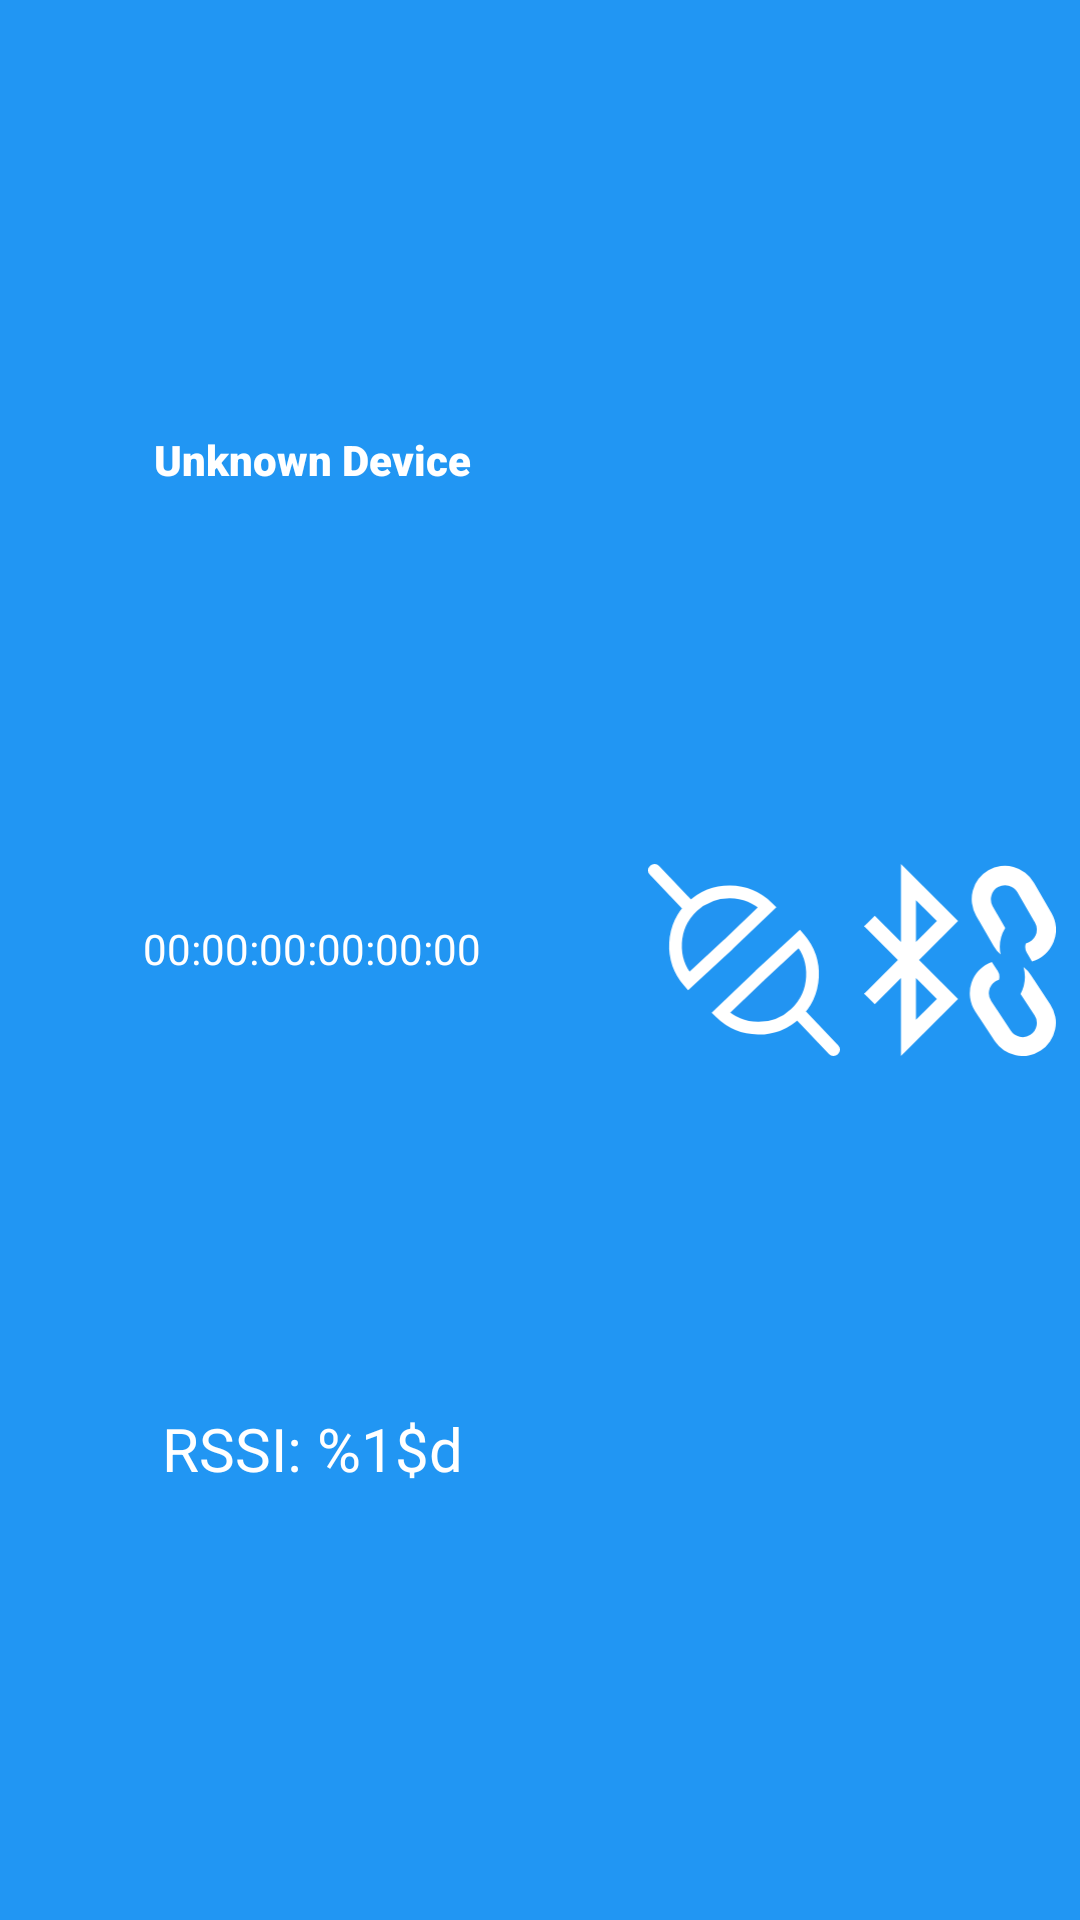

Layout XML and referenced resources for this Android screen:
<!-- AndroidManifest.xml: application theme Theme.BLEScan -->
<!-- res/layout/layout_ble_device.xml -->
<?xml version="1.0" encoding="utf-8"?>
<androidx.constraintlayout.widget.ConstraintLayout xmlns:android="http://schemas.android.com/apk/res/android"
    xmlns:app="http://schemas.android.com/apk/res-auto"
    android:id="@+id/cl_ble_device_properties"
    android:layout_width="match_parent"
    android:layout_height="wrap_content"
    android:layout_marginLeft="4dp"
    android:layout_marginTop="4dp"
    android:layout_marginRight="4dp"
    android:background="@color/blue_500">

    <androidx.constraintlayout.widget.ConstraintLayout
        android:id="@+id/cl_device_description"
        android:layout_width="0dp"
        android:layout_height="match_parent"
        android:layout_marginStart="16dp"
        android:layout_marginEnd="16dp"
        app:layout_constraintBottom_toBottomOf="parent"
        app:layout_constraintEnd_toStartOf="@+id/cl_ble_properties"
        app:layout_constraintHorizontal_bias="0.5"
        app:layout_constraintStart_toStartOf="parent"
        app:layout_constraintTop_toTopOf="parent">

        <TextView
            android:id="@+id/tv_device_name"
            android:layout_width="wrap_content"
            android:layout_height="wrap_content"
            android:fontFamily="sans-serif-black"
            android:text="@string/unknown_device"
            android:textAlignment="center"
            android:textColor="@color/white"
            android:textSize="14sp"
            app:layout_constraintBottom_toTopOf="@+id/tv_device_address"
            app:layout_constraintEnd_toEndOf="parent"
            app:layout_constraintHorizontal_bias="0.5"
            app:layout_constraintStart_toStartOf="parent"
            app:layout_constraintTop_toTopOf="parent" />

        <TextView
            android:id="@+id/tv_device_address"
            android:layout_width="wrap_content"
            android:layout_height="wrap_content"
            android:text="@string/default_address"
            android:textColor="@color/white"
            android:textSize="14sp"
            app:layout_constraintBottom_toTopOf="@+id/tv_rssi"
            app:layout_constraintEnd_toEndOf="parent"
            app:layout_constraintHorizontal_bias="0.5"
            app:layout_constraintStart_toStartOf="parent"
            app:layout_constraintTop_toBottomOf="@+id/tv_device_name" />

        <TextView
            android:id="@+id/tv_rssi"
            android:layout_width="wrap_content"
            android:layout_height="wrap_content"
            android:text="@string/rssi_title"
            android:textColor="@color/white"
            android:textSize="20sp"
            app:layout_constraintBottom_toBottomOf="parent"
            app:layout_constraintEnd_toEndOf="parent"
            app:layout_constraintHorizontal_bias="0.5"
            app:layout_constraintStart_toStartOf="parent"
            app:layout_constraintTop_toBottomOf="@+id/tv_device_address" />

    </androidx.constraintlayout.widget.ConstraintLayout>

    <androidx.constraintlayout.widget.ConstraintLayout
        android:id="@+id/cl_ble_properties"
        android:layout_width="wrap_content"
        android:layout_height="match_parent"
        app:layout_constraintBottom_toBottomOf="parent"
        app:layout_constraintEnd_toEndOf="parent"
        app:layout_constraintHorizontal_bias="0.5"
        app:layout_constraintStart_toEndOf="@+id/cl_device_description"
        app:layout_constraintTop_toTopOf="parent">

        <ImageView
            android:id="@+id/iv_bond_state"
            android:layout_width="64dp"
            android:layout_height="64dp"
            android:layout_marginTop="8dp"
            android:layout_marginEnd="8dp"
            android:layout_marginBottom="8dp"
            android:contentDescription="@string/description_bond"
            app:layout_constraintBottom_toBottomOf="parent"
            app:layout_constraintEnd_toEndOf="parent"
            app:layout_constraintHorizontal_bias="0.5"
            app:layout_constraintStart_toEndOf="@+id/iv_connectable"
            app:layout_constraintTop_toTopOf="parent"
            app:srcCompat="@drawable/ic_unpaired" />

        <ImageView
            android:id="@+id/iv_connectable"
            android:layout_width="64dp"
            android:layout_height="64dp"
            android:layout_marginStart="8dp"
            android:layout_marginTop="8dp"
            android:layout_marginEnd="8dp"
            android:layout_marginBottom="8dp"
            android:contentDescription="@string/description_connectable"
            app:layout_constraintBottom_toBottomOf="parent"
            app:layout_constraintEnd_toStartOf="@+id/iv_bond_state"
            app:layout_constraintHorizontal_bias="0.5"
            app:layout_constraintStart_toStartOf="parent"
            app:layout_constraintTop_toTopOf="parent"
            app:srcCompat="@drawable/ic_no_connectable" />
    </androidx.constraintlayout.widget.ConstraintLayout>

</androidx.constraintlayout.widget.ConstraintLayout>
<!-- resources referenced by this layout -->
<resources>
  <color name="blue_500">#FF2196F3</color>
  <color name="white">#FFFFFFFF</color>
  <!-- drawable ic_no_connectable (drawable) -->
  <vector xmlns:android="http://schemas.android.com/apk/res/android"
      android:width="180.99dp"
      android:height="181.32dp"
      android:viewportWidth="180.99"
      android:viewportHeight="181.32">
    <path
        android:pathData="M6,6L39,40.72"
        android:strokeWidth="12"
        android:fillColor="#00000000"
        android:strokeColor="#fff"
        android:strokeLineCap="round"/>
    <path
        android:pathData="M75.61,76 L38.19,110.58a51,51 0,0 1,74.25 -69.8Z"
        android:strokeWidth="12"
        android:fillColor="#2294F2"
        android:strokeColor="#fff"
        android:strokeLineCap="round"/>
    <path
        android:pathData="M174.99,175.32L141.99,140.61"
        android:strokeWidth="12"
        android:fillColor="#00000000"
        android:strokeColor="#fff"
        android:strokeLineCap="round"/>
    <path
        android:pathData="M105.37,105.33 L142.8,70.74a51,51 0,0 1,-74.25 69.8Z"
        android:strokeWidth="12"
        android:fillColor="#2294F2"
        android:strokeColor="#fff"
        android:strokeLineCap="round"/>
  </vector>
  <!-- drawable ic_unpaired (drawable) -->
  <vector xmlns:android="http://schemas.android.com/apk/res/android"
      android:width="180.96dp"
      android:height="181.42dp"
      android:viewportWidth="180.96"
      android:viewportHeight="181.42">
    <path
        android:pathData="M166.72,176.25a31.43,31.43 0,0 0,9 -43.48l-18.37,-27.89a31.17,31.17 0,0 0,-6.91 -7.49,34.6 34.6,0 0,1 -2.83,25.42l13.07,19.85a13.4,13.4 0,1 1,-22.38 14.74L119.9,129.51A13.42,13.42 0,0 1,123.72 111a13.24,13.24 0,0 1,3.55 -1.64,10.41 10.41,0 0,0 -1.33,-8.45l-5.45,-8.27a31.4,31.4 0,0 0,-15.62 46.81l18.36,27.89A31.43,31.43 0,0 0,166.72 176.25Z"
        android:fillColor="#fff"/>
    <path
        android:pathData="M117.21,5.92A31.43,31.43 0,0 0,105.69 48.8l16.68,28.93a30.92,30.92 0,0 0,6.46 7.88,34.57 34.57,0 0,1 4.32,-25.2l-11.87,-20.6a13.4,13.4 0,0 1,23.21 -13.38l16.68,28.93a13.37,13.37 0,0 1,-8.55 19.73,10.36 10.36,0 0,0 0.83,8.51l5,8.57a31.36,31.36 0,0 0,18.37 -45.8L160.09,17.44A31.44,31.44 0,0 0,117.21 5.92Z"
        android:fillColor="#fff"/>
    <path
        android:pathData="M34.74,181.42L34.74,107.8L10,132.52l-10,-10 31.8,-31.8L0,58.91l10,-10L34.74,73.62L34.74,0L88.63,53.9 51.83,90.71l36.8,36.81ZM48.89,107.8v39.44l19.72,-19.72ZM48.89,34.18L48.89,73.62L68.61,53.9Z"
        android:fillColor="#fff"/>
  </vector>
  <string name="default_address" translatable="false">00:00:00:00:00:00</string>
  <string name="description_bond">Bond State BLE Device</string>
  <string name="description_connectable">Is BLE Device Connectable</string>
  <string name="rssi_title" translatable="false">RSSI: %1$d</string>
  <string name="unknown_device">Unknown Device</string>
  <style name="Theme.BLEScan" parent="Theme.MaterialComponents.DayNight.DarkActionBar">
          
          <item name="colorPrimary">@color/blue_500</item>
          <item name="colorPrimaryVariant">@color/blue_700</item>
          <item name="colorOnPrimary">@color/white</item>
          
          <item name="colorSecondary">@color/teal_200</item>
          <item name="colorSecondaryVariant">@color/teal_700</item>
          <item name="colorOnSecondary">@color/black</item>
          
          <item name="android:statusBarColor" tools:targetApi="l">?attr/colorPrimaryVariant</item>
          
      </style>
  <color name="blue_700">#FF1976D2</color>
  <color name="teal_200">#FF03DAC5</color>
  <color name="teal_700">#FF018786</color>
  <color name="black">#FF000000</color>
</resources>
